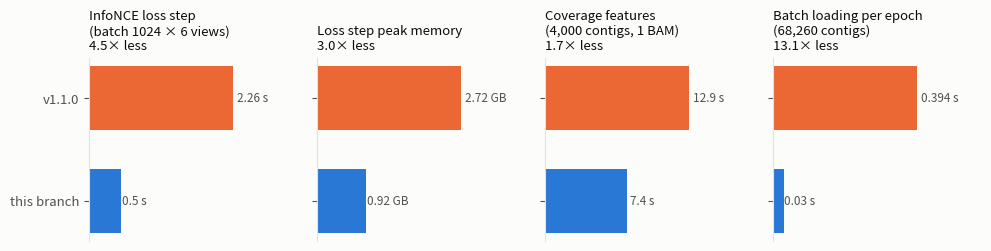

Source code (Python): (Note: this script raises an exception after producing the figure.)
"""Figure of component micro-benchmarks (measured 2026-11-03, 6 CPU threads, laptop).

Numbers come from benchmark/README.md; rerun the commands listed there to refresh them.
"""
from pathlib import Path

import matplotlib
matplotlib.use('Agg')
import matplotlib.pyplot as plt

OLD, NEW = '#eb6834', '#2a78d6'
INK, INK2, GRID, SURFACE = '#0b0b0b', '#52514e', '#e4e3df', '#fcfcfb'
PANELS = [  # title, unit, old, new
    ('InfoNCE loss step\n(batch 1024 × 6 views)', 's', 2.26, 0.50),
    ('Loss step peak memory', 'GB', 2.72, 0.92),
    ('Coverage features\n(4,000 contigs, 1 BAM)', 's', 12.9, 7.4),
    ('Batch loading per epoch\n(68,260 contigs)', 's', 0.394, 0.030),
]
plt.rcParams.update({'font.size': 9.5, 'axes.spines.top': False, 'axes.spines.right': False,
                     'axes.edgecolor': GRID, 'xtick.color': INK2, 'ytick.color': INK2,
                     'figure.facecolor': SURFACE, 'axes.facecolor': SURFACE, 'savefig.facecolor': SURFACE})
fig, axes = plt.subplots(1, len(PANELS), figsize=(10, 2.6))
for ax, (title, unit, old, new) in zip(axes, PANELS):
    bars = ax.barh([0, 1], [old, new], color=[OLD, NEW], height=0.62)
    for bar, value in zip(bars, [old, new]):
        ax.text(bar.get_width() * 1.03, bar.get_y() + bar.get_height() / 2,
                f'{value:g} {unit}', va='center', fontsize=8.5, color=INK2)
    ax.set_yticks([0, 1], ['v1.1.0', 'this branch'])
    ax.invert_yaxis()
    ax.set_xlim(0, old * 1.45)
    ax.set_xticks([])
    ax.spines['bottom'].set_visible(False)
    ax.set_title(f'{title}\n{old / new:.1f}× less', fontsize=9.5, color=INK, loc='left')
for ax in axes[1:]:
    ax.set_yticklabels([])
fig.tight_layout()
out = Path(__file__).resolve().parent / 'figures' / 'components.png'
out.parent.mkdir(exist_ok=True)
fig.savefig(out, dpi=150)
print(out)
